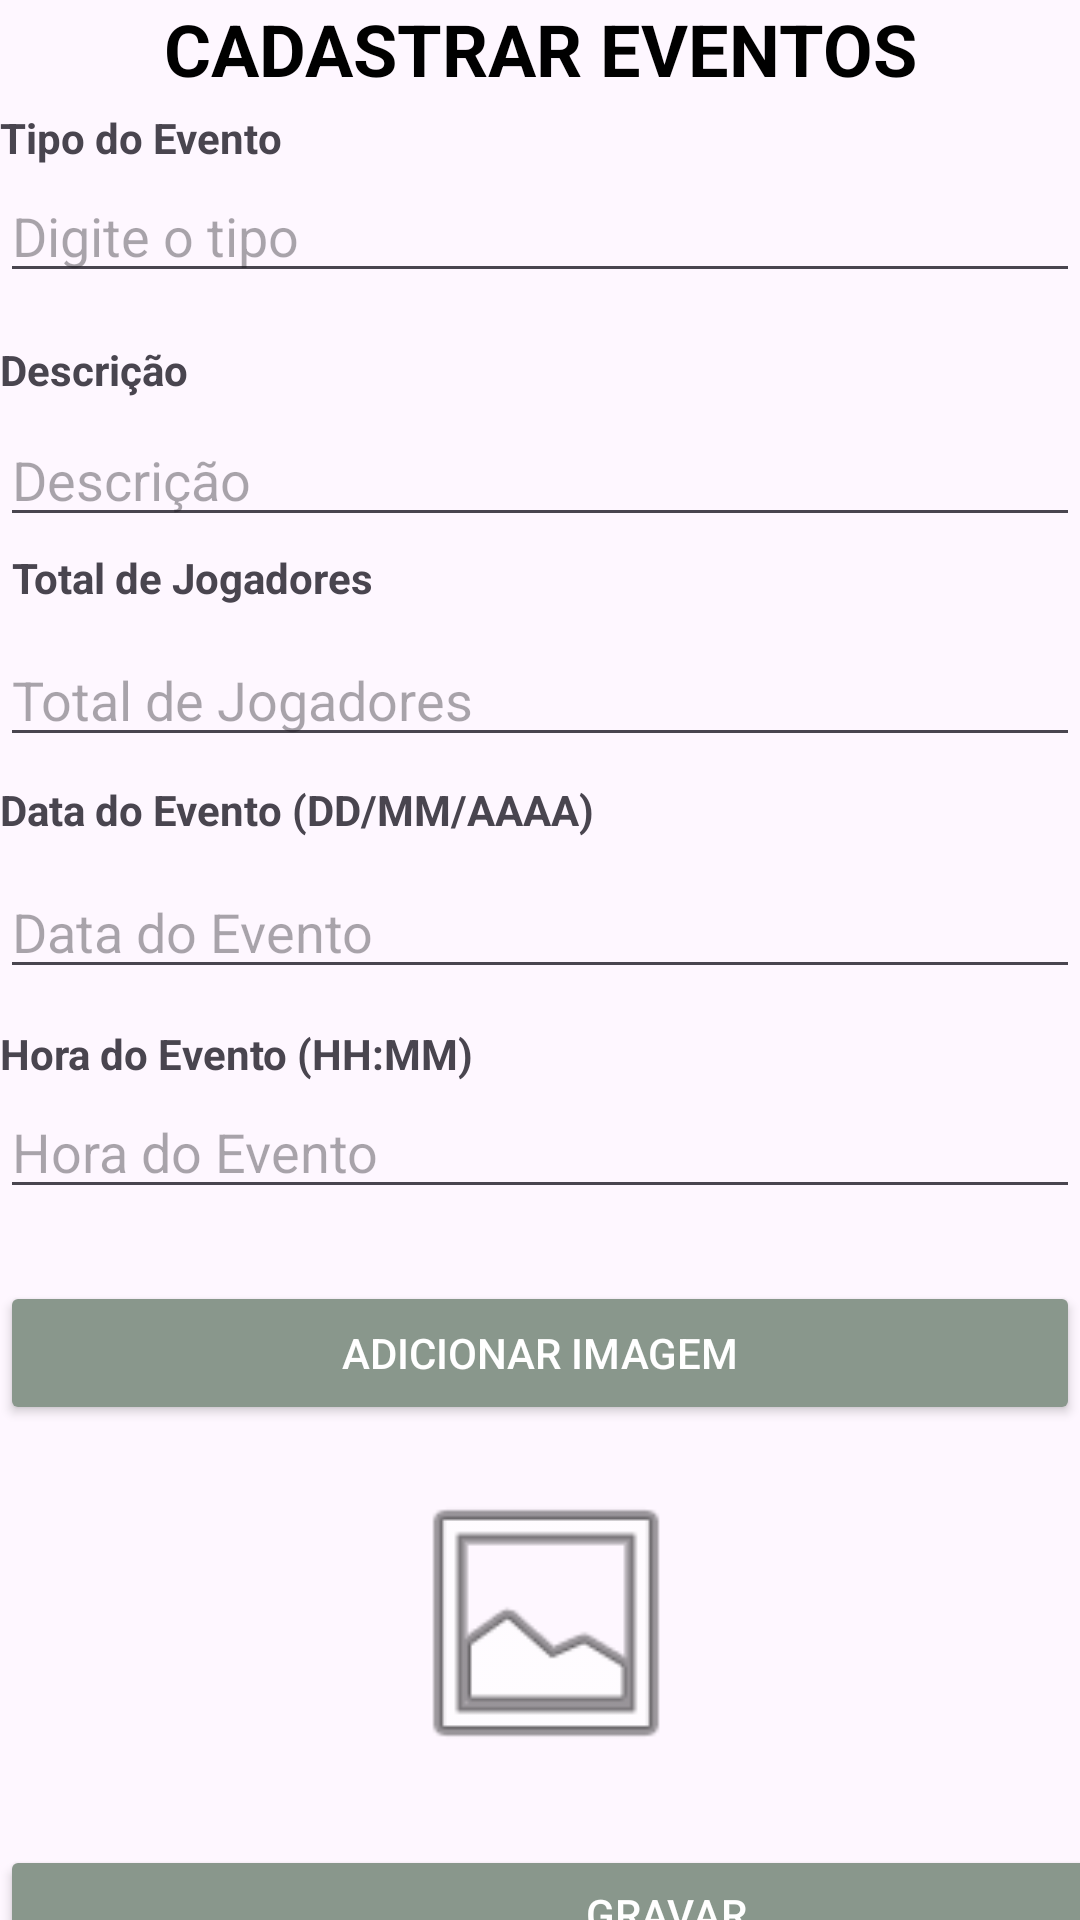

Android layout source for this screen:
<!-- AndroidManifest.xml: application theme Theme.TrabalhoB2 -->
<!-- res/layout/cadastrar_eventos.xml -->
<?xml version="1.0" encoding="utf-8"?>
<androidx.constraintlayout.widget.ConstraintLayout xmlns:android="http://schemas.android.com/apk/res/android"
    xmlns:app="http://schemas.android.com/apk/res-auto"
    xmlns:tools="http://schemas.android.com/tools"
    android:id="@+id/main"
    android:layout_width="match_parent"
    android:layout_height="match_parent"
    tools:context=".CadastrarEventosActivity">

    <TextView
        android:id="@+id/txtTitle"
        android:layout_width="match_parent"
        android:layout_height="wrap_content"
        android:gravity="center"
        android:text="CADASTRAR EVENTOS"
        android:textColor="#000000"
        android:textSize="24sp"
        android:textStyle="bold"
        tools:ignore="MissingConstraints" />

    <TextView
        android:layout_width="wrap_content"
        android:layout_height="wrap_content"
        android:layout_marginTop="4dp"
        android:text="Tipo do Evento"
        android:textStyle="bold"
        app:layout_constraintStart_toStartOf="parent"
        app:layout_constraintTop_toBottomOf="@id/txtTitle" />

    <EditText
        android:id="@+id/input_evento"
        android:layout_width="0dp"
        android:layout_height="wrap_content"
        android:layout_marginTop="24dp"
        android:hint="Digite o tipo"
        app:layout_constraintEnd_toEndOf="parent"
        app:layout_constraintHorizontal_bias="0.0"
        app:layout_constraintStart_toStartOf="parent"
        app:layout_constraintTop_toBottomOf="@id/txtTitle" />

    <TextView
        android:layout_width="wrap_content"
        android:layout_height="wrap_content"
        android:layout_marginTop="16dp"
        android:text="Descrição"
        android:textStyle="bold"
        app:layout_constraintStart_toStartOf="parent"
        app:layout_constraintTop_toBottomOf="@id/input_evento" />

    <EditText
        android:id="@+id/input_descricao"
        android:layout_width="0dp"
        android:layout_height="wrap_content"
        android:layout_marginTop="40dp"
        android:hint="Descrição"
        app:layout_constraintEnd_toEndOf="parent"
        app:layout_constraintHorizontal_bias="0.0"
        app:layout_constraintStart_toStartOf="parent"
        app:layout_constraintTop_toBottomOf="@id/input_evento" />

    <TextView
        android:layout_width="wrap_content"
        android:layout_height="wrap_content"
        android:layout_marginStart="4dp"
        android:layout_marginTop="4dp"
        android:text="Total de Jogadores"
        android:textStyle="bold"
        app:layout_constraintStart_toStartOf="parent"
        app:layout_constraintTop_toBottomOf="@id/input_descricao" />

    <EditText
        android:id="@+id/input_total_jogadores"
        android:layout_width="0dp"
        android:layout_height="wrap_content"
        android:layout_marginTop="32dp"
        android:hint="Total de Jogadores"
        app:layout_constraintEnd_toEndOf="parent"
        app:layout_constraintHorizontal_bias="0.0"
        app:layout_constraintStart_toStartOf="parent"
        app:layout_constraintTop_toBottomOf="@id/input_descricao" />

    <EditText
        android:id="@+id/input_data_evento"
        android:layout_width="0dp"
        android:layout_height="wrap_content"
        android:layout_marginTop="36dp"
        android:hint="Data do Evento"
        app:layout_constraintEnd_toEndOf="parent"
        app:layout_constraintHorizontal_bias="0.0"
        app:layout_constraintStart_toStartOf="parent"
        app:layout_constraintTop_toBottomOf="@id/input_total_jogadores" />

    <TextView
        android:layout_width="wrap_content"
        android:layout_height="wrap_content"
        android:layout_marginTop="8dp"
        android:text="Data do Evento (DD/MM/AAAA)"
        android:textStyle="bold"
        app:layout_constraintStart_toStartOf="parent"
        app:layout_constraintTop_toBottomOf="@id/input_total_jogadores" />

    <EditText
        android:id="@+id/input_hora_evento"
        android:layout_width="0dp"
        android:layout_height="wrap_content"
        android:layout_marginTop="32dp"
        android:hint="Hora do Evento"
        app:layout_constraintEnd_toEndOf="parent"
        app:layout_constraintHorizontal_bias="0.0"
        app:layout_constraintStart_toStartOf="parent"
        app:layout_constraintTop_toBottomOf="@id/input_data_evento" />

    <Button
        android:id="@+id/btn_add_image_evento"
        android:layout_width="0dp"
        android:layout_height="wrap_content"
        android:layout_marginTop="24dp"
        android:text="Adicionar Imagem"
        android:backgroundTint="#89978C"
        android:textColor="@android:color/white"
        app:layout_constraintEnd_toEndOf="parent"
        app:layout_constraintHorizontal_bias="0.0"
        app:layout_constraintStart_toStartOf="parent"
        app:layout_constraintTop_toBottomOf="@id/input_hora_evento" />

    <ImageView
        android:id="@+id/img_evento"
        android:layout_width="100dp"
        android:layout_height="100dp"
        android:layout_marginTop="16dp"
        android:contentDescription="Imagem do Evento"
        android:src="@android:drawable/ic_menu_gallery"
        app:layout_constraintEnd_toEndOf="parent"
        app:layout_constraintHorizontal_bias="0.508"
        app:layout_constraintStart_toStartOf="parent"
        app:layout_constraintTop_toBottomOf="@id/btn_add_image_evento" />

    <TextView
        android:layout_width="wrap_content"
        android:layout_height="wrap_content"
        android:layout_marginTop="12dp"
        android:text="Hora do Evento (HH:MM)"
        android:textStyle="bold"
        app:layout_constraintStart_toStartOf="parent"
        app:layout_constraintTop_toBottomOf="@id/input_data_evento" />

    <Button
        android:id="@+id/btn_cadastrar_login"
        android:layout_width="443dp"
        android:layout_height="50dp"
        android:layout_marginTop="8dp"
        android:backgroundTint="#89978C"
        android:text="Voltar"
        android:textColor="@android:color/white"
        app:layout_constraintTop_toBottomOf="@+id/btn_add_evento"
        tools:layout_editor_absoluteX="-11dp" />

    <Button
        android:id="@+id/btn_add_evento"
        android:layout_width="444dp"
        android:layout_height="46dp"
        android:layout_marginTop="24dp"
        android:backgroundTint="#89978C"
        android:text="Gravar"
        android:textColor="@android:color/white"
        app:layout_constraintTop_toBottomOf="@+id/img_evento"
        tools:layout_editor_absoluteX="-11dp" />

</androidx.constraintlayout.widget.ConstraintLayout>
<!-- resources referenced by this layout -->
<resources>
  <style name="Theme.TrabalhoB2" parent="Base.Theme.TrabalhoB2" />
  <style name="Base.Theme.TrabalhoB2" parent="Theme.Material3.DayNight.NoActionBar">
          
          
      </style>
</resources>
